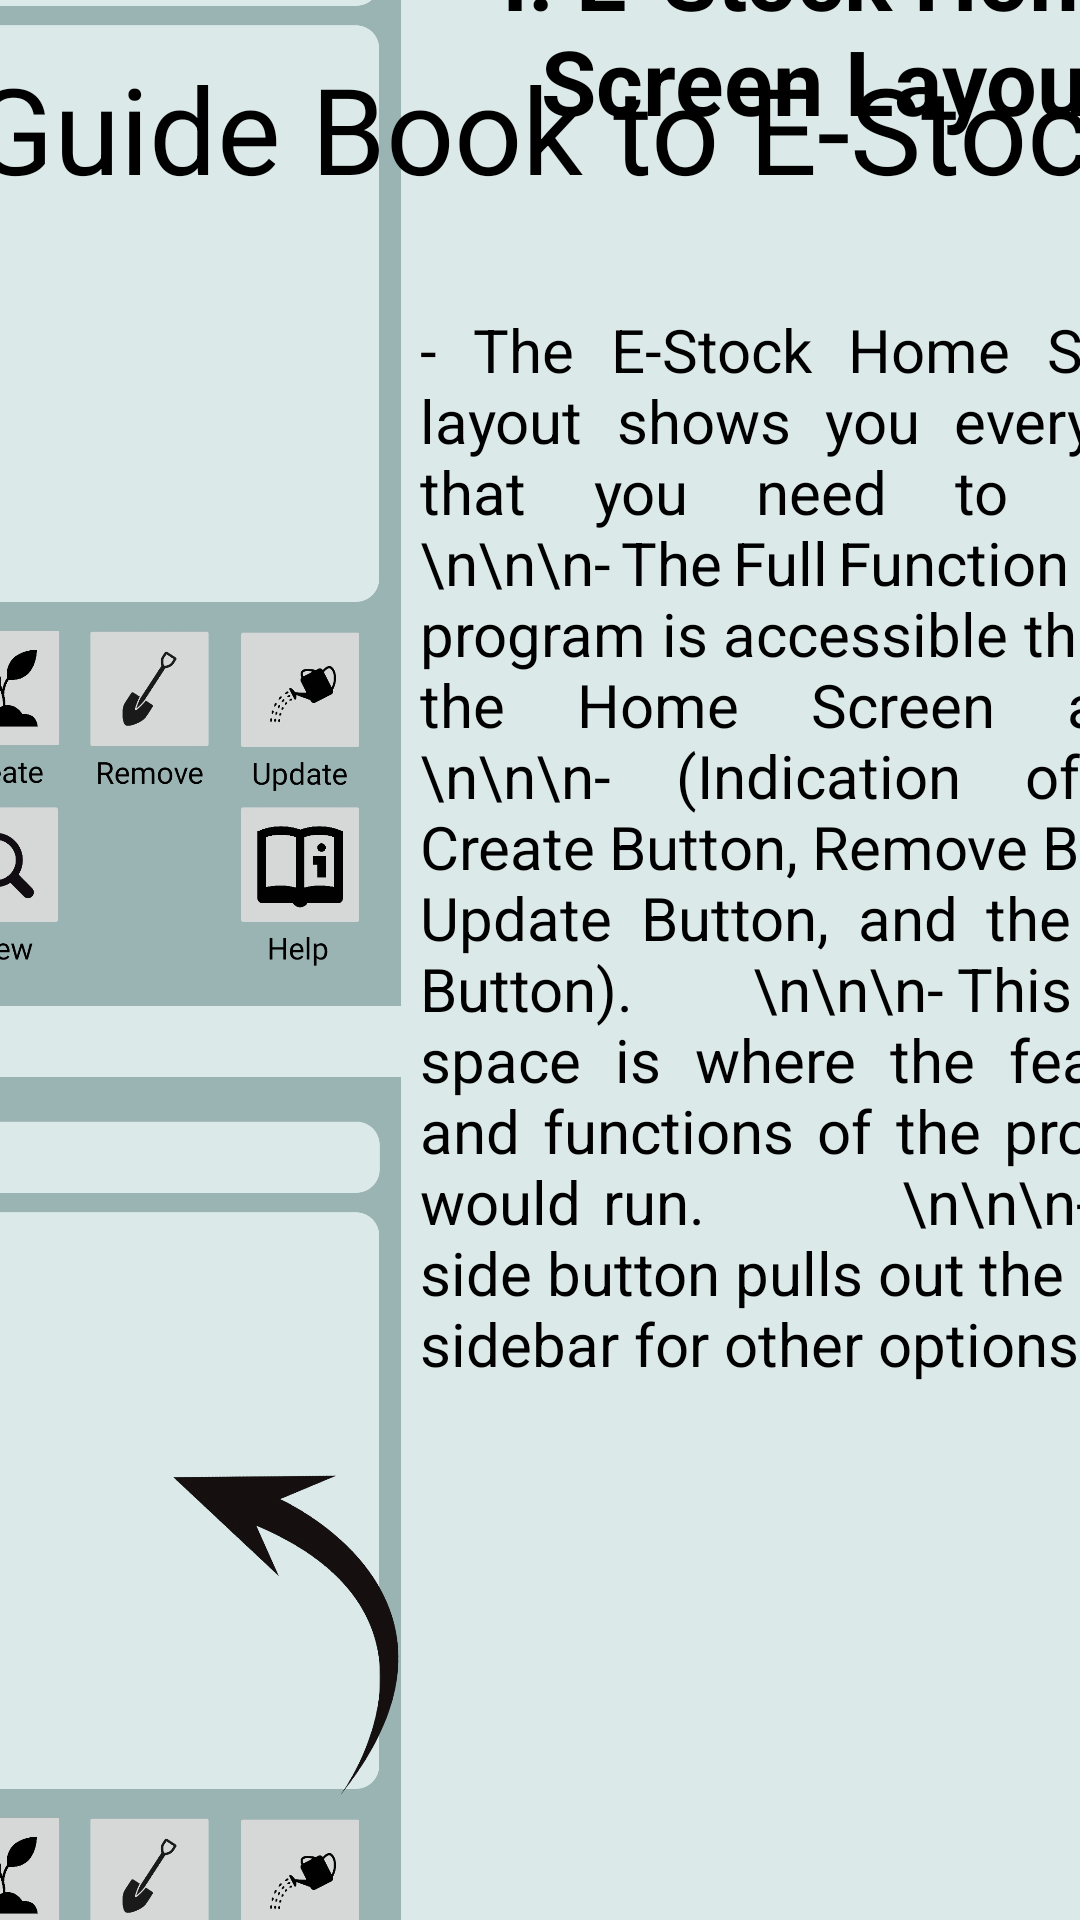

Here is an Android app screen rendered from its layout file. Give the layout XML and the strings, colors and styles it references.
<!-- AndroidManifest.xml: application theme AppTheme -->
<!-- res/layout/help_layout_3rdpage.xml -->
<?xml version="1.0" encoding="utf-8"?>
<androidx.constraintlayout.widget.ConstraintLayout xmlns:android="http://schemas.android.com/apk/res/android"
    xmlns:app="http://schemas.android.com/apk/res-auto"
    xmlns:tools="http://schemas.android.com/tools"
    android:layout_width="match_parent"
    android:layout_height="match_parent"
    android:background="?attr/colorPrimary">


    <TextView
        android:id="@+id/SHP_RoundedRectangleIsland2"
        android:layout_width="460dp"
        android:layout_height="76dp"
        android:background="@drawable/rounded_rectangle"
        app:layout_constraintBottom_toBottomOf="parent"
        app:layout_constraintEnd_toEndOf="parent"
        app:layout_constraintHorizontal_bias="0.45"
        app:layout_constraintStart_toStartOf="parent"
        app:layout_constraintTop_toTopOf="parent"
        app:layout_constraintVertical_bias="0.008"
        tools:ignore="MissingConstraints" />

    <TextView
        android:id="@+id/SHP_LayoutHolder"
        android:layout_width="460dp"
        android:layout_height="790dp"
        android:background="@drawable/rounded_rectangle"
        app:layout_constraintBottom_toBottomOf="parent"
        app:layout_constraintEnd_toEndOf="parent"
        app:layout_constraintHorizontal_bias="0.45"
        app:layout_constraintStart_toStartOf="parent"
        app:layout_constraintTop_toTopOf="parent"
        app:layout_constraintVertical_bias="0.328" />

    <ImageView
        android:id="@+id/IV_estockhomepage6"
        android:layout_width="175dp"
        android:layout_height="372dp"
        android:layout_marginStart="7dp"
        android:layout_marginTop="408dp"
        app:layout_constraintStart_toStartOf="@+id/SHP_LayoutHolder"
        app:layout_constraintTop_toTopOf="@+id/SHP_LayoutHolder"
        app:srcCompat="@drawable/estockhomepagev2" />

    <ImageView
        android:id="@+id/IV_estockhomepage2"
        android:layout_width="175dp"
        android:layout_height="372dp"
        android:layout_marginStart="7dp"
        android:layout_marginTop="12dp"
        app:layout_constraintStart_toStartOf="@+id/SHP_LayoutHolder"
        app:layout_constraintTop_toTopOf="@+id/SHP_LayoutHolder"
        app:srcCompat="@drawable/estockhomepage" />

    <TextView
        android:id="@+id/TV_GuideTXT2"
        android:layout_width="270dp"
        android:layout_height="575dp"
        android:layout_marginStart="3dp"
        android:layout_marginTop="52dp"
        android:layout_marginEnd="5dp"
        android:justificationMode="inter_word"
        android:text="- The E-Stock Home Screen layout shows you everything that you need to know.
        \n\n\n- The Full Function of the program is accessible through the Home Screen alone.
        \n\n\n- (Indication of the Create Button, Remove Button, Update Button, and the View Button).
        \n\n\n- This blank space is where the features and functions of the program would run.
        \n\n\n- This side button pulls out the menu sidebar for other options."
        android:textSize="20dp"
        app:layout_constraintEnd_toEndOf="@+id/SHP_LayoutHolder"
        app:layout_constraintHorizontal_bias="0.0"
        app:layout_constraintStart_toEndOf="@+id/IV_estockhomepage6"
        app:layout_constraintTop_toBottomOf="@+id/TV_GuideTXT1" />

    <TextView
        android:id="@+id/TV_GuideTXT1"
        android:layout_width="270dp"
        android:layout_height="84dp"
        android:layout_marginStart="4dp"
        android:layout_marginTop="16dp"
        android:gravity="center"
        android:text="I. E-Stock Home Screen Layout"
        android:textAlignment="center"
        android:textSize="30dp"
        android:textStyle="bold"
        app:layout_constraintEnd_toEndOf="@+id/SHP_LayoutHolder"
        app:layout_constraintHorizontal_bias="0.0"
        app:layout_constraintStart_toEndOf="@+id/IV_estockhomepage2"
        app:layout_constraintTop_toTopOf="@+id/SHP_LayoutHolder" />

    <TextView
        android:id="@+id/SHP_RoundedRectangleIsland"
        android:layout_width="462dp"
        android:layout_height="165dp"
        android:layout_marginTop="10dp"
        android:background="@drawable/rounded_rectangle"
        app:layout_constraintBottom_toBottomOf="parent"
        app:layout_constraintEnd_toEndOf="parent"
        app:layout_constraintStart_toStartOf="parent"
        app:layout_constraintTop_toBottomOf="@+id/SHP_LayoutHolder"
        app:layout_constraintVertical_bias="0.0"
        tools:ignore="MissingConstraints" />

    <Button
        android:id="@+id/BTN_Return"
        android:layout_width="120dp"
        android:layout_height="120dp"
        android:layout_marginStart="166dp"
        android:layout_marginTop="88dp"
        android:layout_marginEnd="167dp"
        android:layout_marginBottom="71dp"
        android:background="@drawable/custom_button2"
        android:text="Return"
        android:textSize="26dp"
        app:layout_constraintBottom_toBottomOf="@+id/SHP_RoundedRectangleIsland"
        app:layout_constraintEnd_toEndOf="@+id/SHP_RoundedRectangleIsland"
        app:layout_constraintHorizontal_bias="0.555"
        app:layout_constraintStart_toStartOf="@+id/SHP_RoundedRectangleIsland"
        app:layout_constraintTop_toTopOf="@+id/SHP_RoundedRectangleIsland"
        app:layout_constraintVertical_bias="0.614" />

    <Button
        android:id="@+id/BTN_Back"
        android:layout_width="145dp"
        android:layout_height="120dp"
        android:layout_marginTop="88dp"
        android:layout_marginBottom="71dp"
        android:background="@drawable/custom_button"
        android:text="Back"
        android:textSize="40dp"
        app:layout_constraintBottom_toBottomOf="@+id/SHP_RoundedRectangleIsland"
        app:layout_constraintEnd_toStartOf="@+id/BTN_Return"
        app:layout_constraintHorizontal_bias="0.461"
        app:layout_constraintStart_toStartOf="@+id/SHP_RoundedRectangleIsland"
        app:layout_constraintTop_toTopOf="@+id/SHP_RoundedRectangleIsland"
        app:layout_constraintVertical_bias="0.614" />

    <Button
        android:id="@+id/BTN_Next"
        android:layout_width="145dp"
        android:layout_height="120dp"
        android:layout_marginTop="88dp"
        android:layout_marginBottom="71dp"
        android:background="@drawable/custom_button"
        android:text="NEXT"
        android:textSize="40dp"
        app:layout_constraintBottom_toBottomOf="@+id/SHP_RoundedRectangleIsland"
        app:layout_constraintEnd_toEndOf="@+id/SHP_RoundedRectangleIsland"
        app:layout_constraintStart_toEndOf="@+id/BTN_Return"
        app:layout_constraintTop_toTopOf="@+id/SHP_RoundedRectangleIsland"
        app:layout_constraintVertical_bias="0.614" />

    <TextView
        android:id="@+id/TV_Help"
        android:layout_width="460dp"
        android:layout_height="60dp"

        android:layout_marginStart="65dp"
        android:layout_marginTop="8dp"
        android:layout_marginEnd="57dp"
        android:layout_marginBottom="18dp"
        android:layout_gravity="center"
        android:gravity="center"
        android:text="Guide Book to E-Stock"
        android:textColor="#000000"
        android:textSize="40sp"
        app:layout_constraintBottom_toBottomOf="@+id/SHP_RoundedRectangleIsland2"
        app:layout_constraintEnd_toEndOf="@+id/SHP_RoundedRectangleIsland2"
        app:layout_constraintHorizontal_bias="0.521"
        app:layout_constraintStart_toStartOf="@+id/SHP_RoundedRectangleIsland2"
        app:layout_constraintTop_toTopOf="@+id/SHP_RoundedRectangleIsland2"
        app:layout_constraintVertical_bias="0.0" />


</androidx.constraintlayout.widget.ConstraintLayout>
<!-- resources referenced by this layout -->
<resources>
  <!-- drawable custom_button (drawable) -->
  <?xml version="1.0" encoding="utf-8"?>
  <shape xmlns:android="http://schemas.android.com/apk/res/android">
  
  
      <solid android:color="#92CCB0"/>
      <corners android:radius="20dp"/>
  </shape>
  <!-- drawable custom_button2 (drawable) -->
  <?xml version="1.0" encoding="utf-8"?>
  <shape xmlns:android="http://schemas.android.com/apk/res/android">
  
  
      <solid android:color="#A9CCB5"/>
      <corners android:radius="999dp"/>
  </shape>
  <!-- drawable estockhomepage: jpg bitmap (drawable, 132709 bytes) -->
  <!-- drawable estockhomepagev2: jpg bitmap (drawable, 171838 bytes) -->
  <!-- drawable rounded_rectangle (drawable) -->
  <?xml version="1.0" encoding="utf-8"?>
  <shape xmlns:tools="http://schemas.android.com/tools"
      xmlns:android="http://schemas.android.com/apk/res/android"
      android:shape="rectangle">
  
      <solid android:color="#dbe9e8" />
      <corners android:radius="50px" />
  
  </shape>
  <style name="AppTheme" parent="Theme.AppCompat.Light.DarkActionBar">
          <item name="colorPrimary">@color/colorPrimary</item>
          <item name="colorPrimaryDark">@color/colorPrimaryDark</item>
          <item name="android:textColor">@color/textColor</item>
          <item name="drawerArrowStyle">@style/DrawerArrowStyle</item>
          
      </style>
  <color name="colorPrimary">#99b4b3</color>
  <color name="colorPrimaryDark">#99b4b3</color>
  <color name="textColor">#000000</color>
  <style name="DrawerArrowStyle" parent="Widget.AppCompat.DrawerArrowToggle">
          <item name="color">@color/your_drawer_icon_color</item>
          <item name="android:layout_width">24dp</item>
          <item name="android:layout_height">24dp</item>
          <item name="gapBetweenBars">4dp</item>
          <item name="arrowHeadLength">12dp</item>
          <item name="arrowShaftLength">8dp</item>
      </style>
  <color name="your_drawer_icon_color">#FF00FF</color>
</resources>
